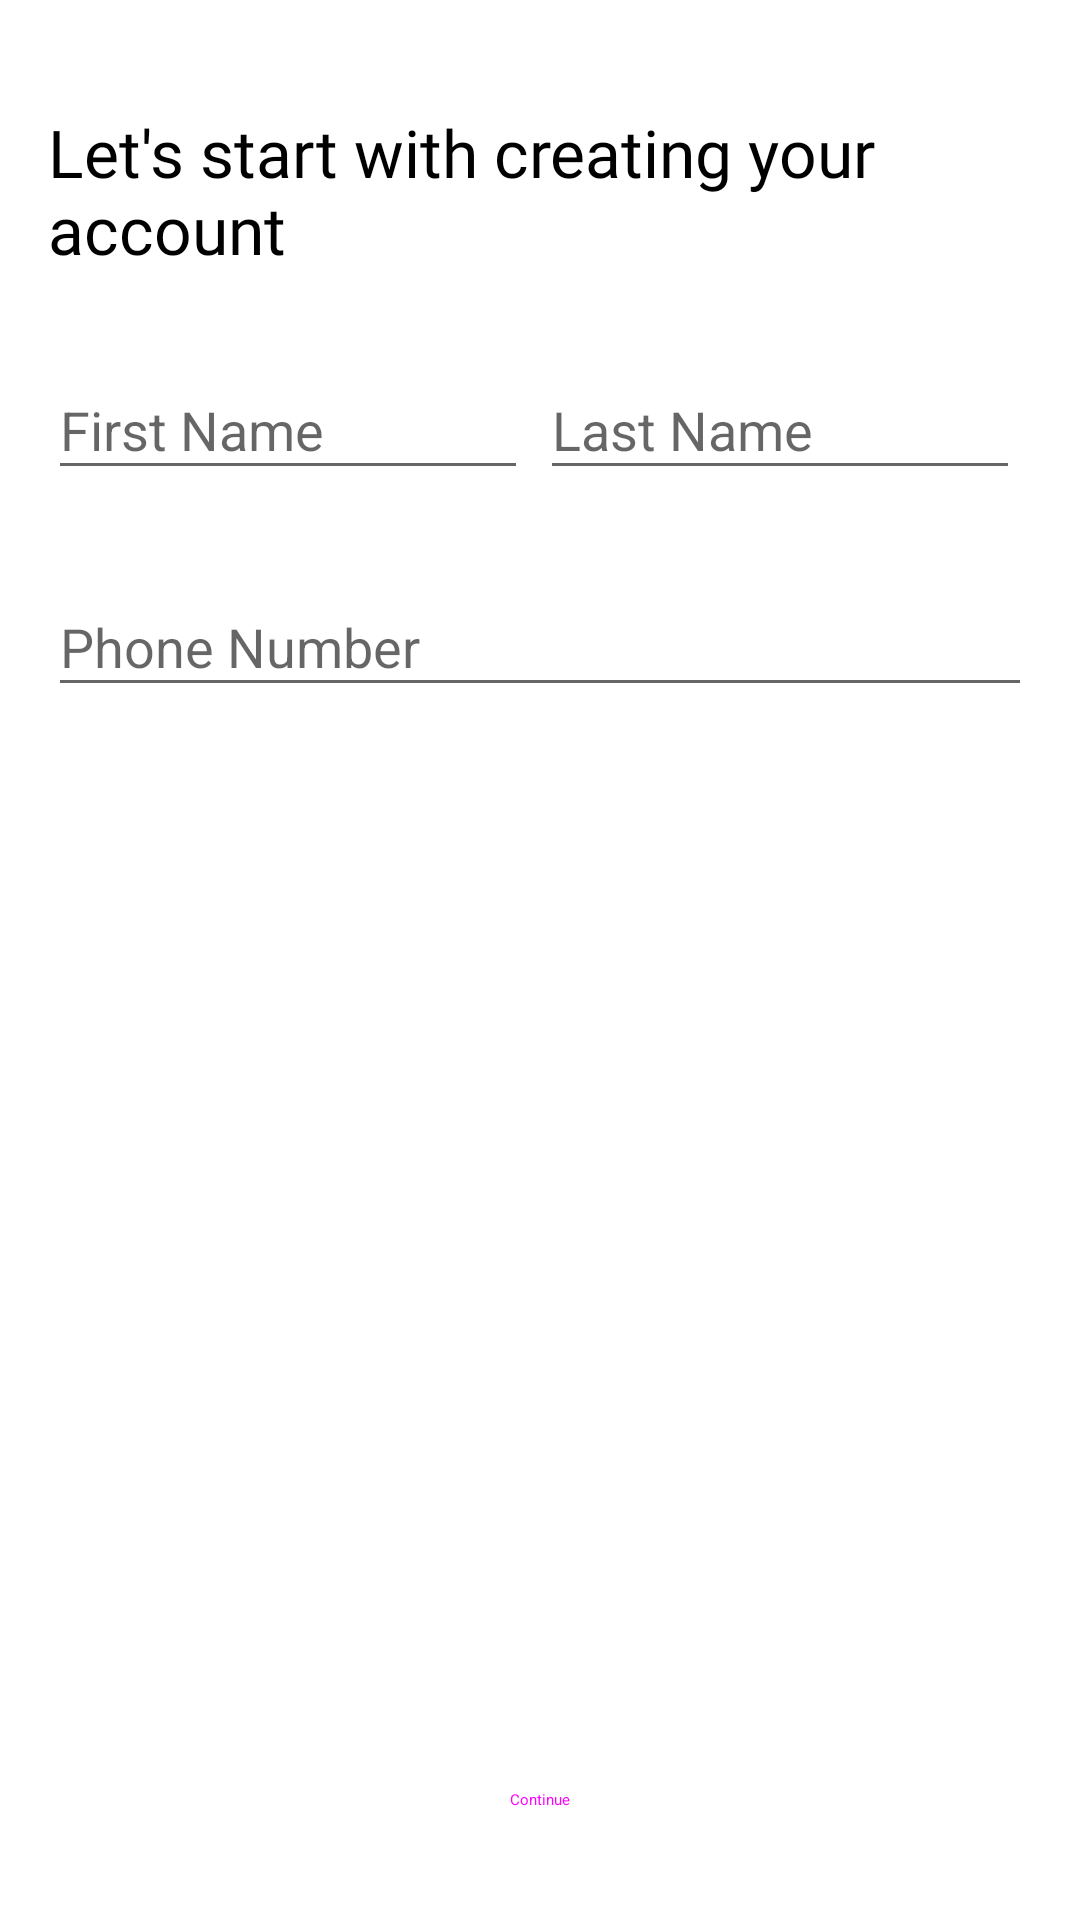

Reconstruct the res/layout file that produces this screen, plus the resources it refers to.
<!-- AndroidManifest.xml: application theme AppTheme -->
<!-- res/layout/layout_register.xml -->
<?xml version="1.0" encoding="utf-8"?>
<RelativeLayout
    xmlns:android="http://schemas.android.com/apk/res/android"
    android:layout_width="match_parent"
    android:layout_height="match_parent"
    android:background="@android:color/white">

    <LinearLayout
        android:layout_width="match_parent"
        android:layout_height="match_parent"
        android:orientation="vertical"
        android:layout_marginTop="20dp"
        android:padding="16dp">
        
        <TextView
            android:layout_width="match_parent"
            android:layout_height="wrap_content"
            android:text="@string/register_text"
            android:textColor="@android:color/black"
            android:fontFamily="@font/uber_move"
            android:textSize="22sp"/>
        
        <LinearLayout
            android:layout_marginTop="20dp"
            android:layout_marginBottom="20dp"
            android:layout_width="match_parent"
            android:layout_height="wrap_content"
            android:orientation="horizontal"
            android:weightSum="2"
            >
            <com.google.android.material.textfield.TextInputLayout
                android:layout_width="0dp"
                android:layout_weight="1"
                android:layout_marginRight="4dp"
                android:layout_height="wrap_content"
                >

                <com.google.android.material.textfield.TextInputEditText
                    android:id="@+id/edt_first_name"
                    android:layout_width="match_parent"
                    android:layout_height="wrap_content"
                    android:hint="@string/first_name"/>
            </com.google.android.material.textfield.TextInputLayout>

            <com.google.android.material.textfield.TextInputLayout
                android:layout_width="0dp"
                android:layout_weight="1"
                android:layout_marginRight="4dp"
                android:layout_height="wrap_content"
                >

                <com.google.android.material.textfield.TextInputEditText
                    android:id="@+id/edt_last_name"
                    android:layout_width="match_parent"
                    android:layout_height="wrap_content"
                    android:hint="@string/last_name"/>
            </com.google.android.material.textfield.TextInputLayout>


        </LinearLayout>

            <com.google.android.material.textfield.TextInputLayout
                android:layout_width="match_parent"
                android:layout_height="wrap_content"
                android:layout_marginBottom="20dp"
                >

                <com.google.android.material.textfield.TextInputEditText
                    android:id="@+id/edt_phone_number"
                    android:layout_width="match_parent"
                    android:layout_height="wrap_content"
                    android:hint="@string/phone_number"/>
            </com.google.android.material.textfield.TextInputLayout>

    </LinearLayout>
    
    <Button

        android:layout_margin="16dp"
        android:layout_alignParentBottom="true"
        android:layout_width="match_parent"
        android:layout_height="wrap_content"
        android:id="@+id/btn_register"
        style="@style/Widget.MaterialComponents.Button"
        android:text="@string/continue_text"/>

</RelativeLayout>
<!-- resources referenced by this layout -->
<resources>
  <string name="continue_text">Continue</string>
  <string name="first_name">First Name</string>
  <string name="last_name">Last Name</string>
  <string name="phone_number">Phone Number</string>
  <string name="register_text">Let\'s start with creating your account</string>
  <style name="AppTheme" parent="Theme.AppCompat.Light.NoActionBar">
          
          <item name="colorPrimary">@color/colorPrimary</item>
          <item name="colorPrimaryDark">@color/colorPrimaryDark</item>
          <item name="colorAccent">@color/colorAccent</item>
      </style>
  <!-- not gathered from this repository: default colours our renderer supplied (Android Studio template values) -->
  <color name="colorPrimary">#FF6200EE</color>
  <color name="colorPrimaryDark">#FF3700B3</color>
  <color name="colorAccent">#FF03DAC5</color>
</resources>
